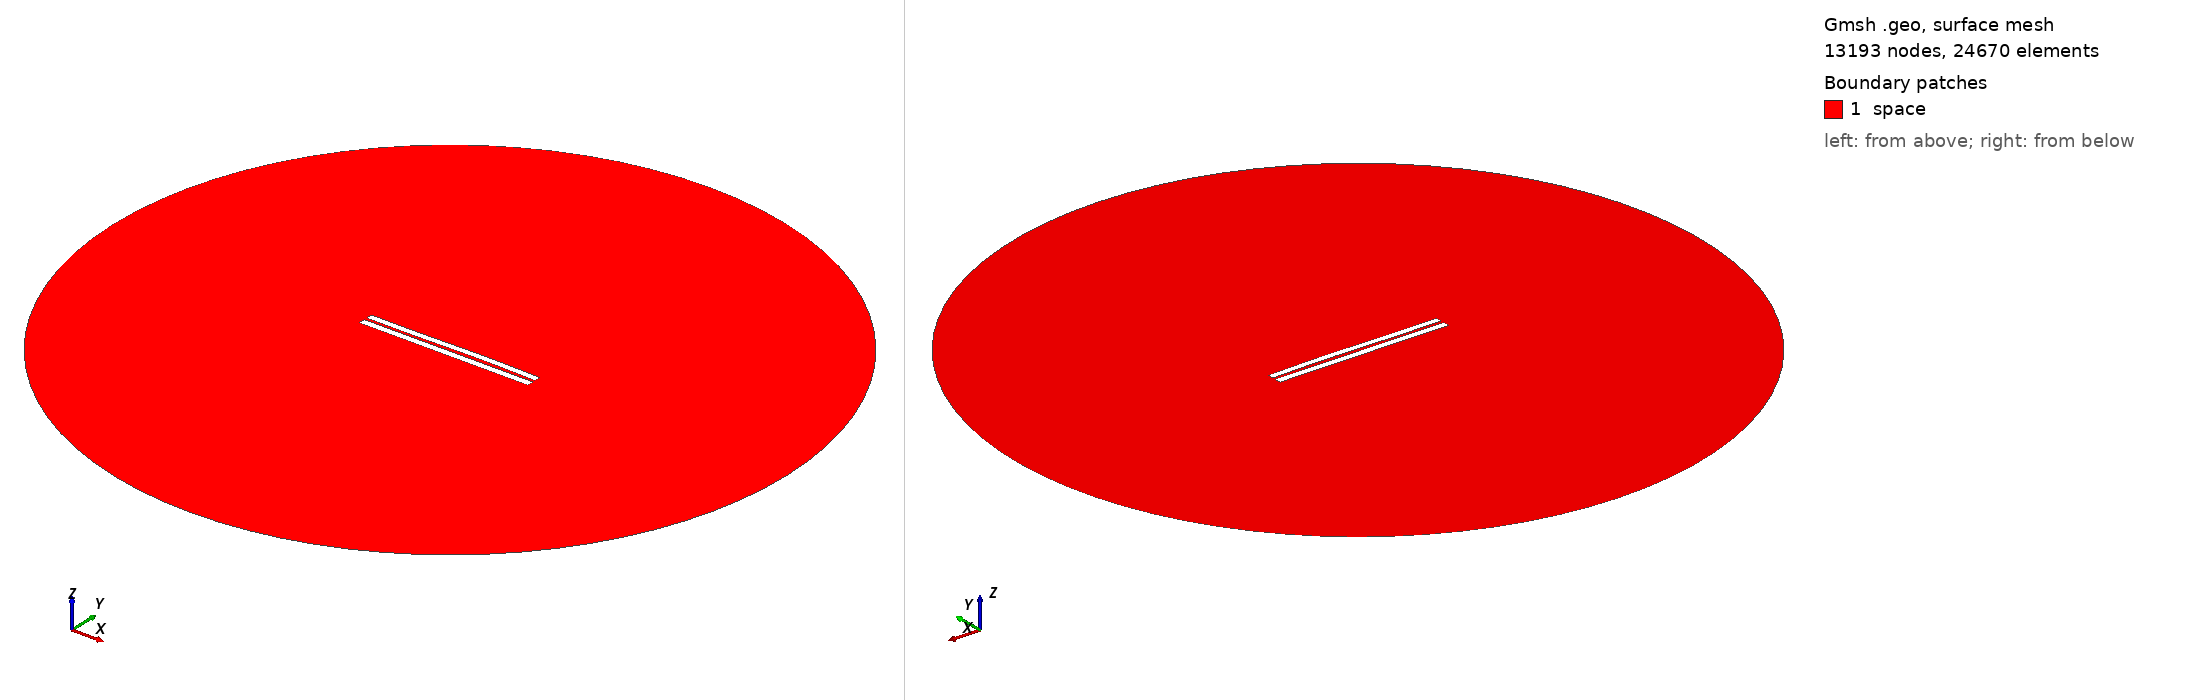

Gmsh geometry script, surface-meshed: 13193 nodes, 24670 surface elements. Boundary patches (legend numbers): 1 space. Left view from above one corner, right view from below the opposite corner. Legend entries are the model's physical surfaces. The drawing asked Gmsh for element sizes between 1% and 20% of the model's largest extent; the script's own settings can give other sizes.

=== 3728.geo (drawn) ===
//---------------------------------------
// Geometry kernel
//---------------------------------------

SetFactory("OpenCASCADE");



//---------------------------------------
// Parameters of the geometry
//---------------------------------------

// Overetch of the upper plate
overetch = 0.125;

// Distance between the plates
distance = 1.5;

// Discretization over the x axis (for the deformation)
nx = 50; 

// Length of the plate
L = 100 - overetch; 

// Number of modes
n = 4; 

// 1st mode coefficient
coeff(1) = 0.15;
beta(1) = 0.596864 * 3.1415926535 / L;

// 2nd mode coefficient
coeff(2) = 0.15;
beta(2) = 1.49418 * 3.1415926535 / L;

// 3rd mode coefficient
coeff(3) = -0.15;
beta(3) = 2.50025 * 3.1415926535 / L;

// 4th mode coefficient
coeff(4) = 0.0;
beta(4) = 3.49999 * 3.1415926535 / L;



//---------------------------------------
// Upper plate (deformed rectangle)
//---------------------------------------

// Coordiantes of the upper plate
xmin = -50;
xmax = 50 - overetch;

// Height of the upper plate
yheight = 4 - 2 * overetch;

// Indexes of the points
UpperID[] = {};
LowerID[] = {};
LeftID[] = {};
RightID[] = {};

// Point index
p = 1;

// Horizontal edges
For i In {1:nx}
    x = xmin + (i-1)*(xmax - xmin)/(nx-1);

    y_bottom = distance / 2 + overetch;
    For j In {1:n}
        C = (Cosh(beta(j)*L) + Cos(beta(j)*L)) / (Sinh(beta(j)*L) + Sin(beta(j)*L));
        y_bottom  = y_bottom + coeff(j) * (Cosh(beta(j)*(x+50)) - Cos(beta(j)*(x+50)) - C * (Sinh(beta(j)*(x+50)) - Sin(beta(j)*(x+50))));
    EndFor

    y_top = y_bottom + yheight;

    Point(p) = {x, y_top, 0, 1.0};
    UpperID[i] = p;
    p = p + 1;

    Point(p) = {x, y_bottom, 0, 1.0};
    LowerID[i] = p;
    p = p + 1;
EndFor

// Create point lists
UpperPts[] = {}; LowerPts[] = {};
For i In {1:nx}
  UpperPts[] += {UpperID[i]};
  LowerPts[] += {LowerID[i]};
EndFor

// Build splines
Spline(1) = {UpperPts[]};
Spline(2) = {LowerPts[]};
Line(3) = {LowerPts[nx-1], UpperPts[nx-1]};
Line(4) = {LowerPts[0], UpperPts[0]};

// Build the plane surface
Curve Loop(1) = {2, 3, -1, -4};
Plane Surface(1) = {1};



//---------------------------------------
// Lower plate (rectangle)
//---------------------------------------

// Vertices
Point(1001) = {-50, -1, 0, 1.0};
Point(1002) = { 50, -1, 0, 1.0};
Point(1003) = { 50,  -5, 0, 1.0};
Point(1004) = {-50,  -5, 0, 1.0};

// Edges
Line(5) = {1001, 1002};
Line(6) = {1002, 1003};
Line(7) = {1003, 1004};
Line(8) = {1004, 1001};

// Plane surface
Line Loop(2) = {5, 6, 7, 8};
Plane Surface(2) = {2}; 



//---------------------------------------
// Outer (fictious) boundary
//---------------------------------------

// Points
Point(1005) = {0, 0, 0};       // Center
Point(1006) = {200, 0, 0};     // Start point
Point(1007) = {0, 200, 0};     // 90 degrees
Point(1008) = {-200, 0, 0};    // 180 degrees
Point(1009) = {0, -200, 0};    // 270 degrees

// Circle arcs (each needs start, center, end)
Circle(9) = {1006, 1005, 1007};
Circle(10) = {1007, 1005, 1008};
Circle(11) = {1008, 1005, 1009};
Circle(12) = {1009, 1005, 1006};

// Plane surface for the entire domain
Curve Loop(3) = {9, 10, 11, 12};
Surface(3) = {3};

// Subtract the plates from the whole domain to obtain the actual domain where we want to solve the equations
BooleanDifference{ Surface{3}; Delete; }{ Surface{1}; Surface{2}; Delete; }




//---------------------------------------
// Transfinite Lines/Curves
//---------------------------------------

// Set the number of points on the boundaries
r = 7;

// Plates
Transfinite Curve {1, 2} = 50*r Using Progression 1;
Transfinite Curve {3, 4} = 2*r Using Progression 1;
Transfinite Line {5, 7} = 50*r Using Progression 1;
Transfinite Line {6, 8} = 2*r Using Progression 1;

// Outer boundary
Transfinite Line {9, 10, 11, 12} = 20 Using Progression 1;



//---------------------------------------
// Physical groups
//---------------------------------------                

// Physical curves (boundaries)
Physical Line("force_segment", 10) = {2};
Physical Line("upper_plate", 11) = {1, 3, 4};
Physical Line("lower_plate", 12) = {5, 6, 7, 8};
Physical Line("boundary", 20) = {9, 10, 11, 12};

// Physical Surfaces
Physical Surface("space", 30) = {3};



//---------------------------------------
// 6. Generate the Mesh
//---------------------------------------

// 2D mesh generation
Mesh 2;
